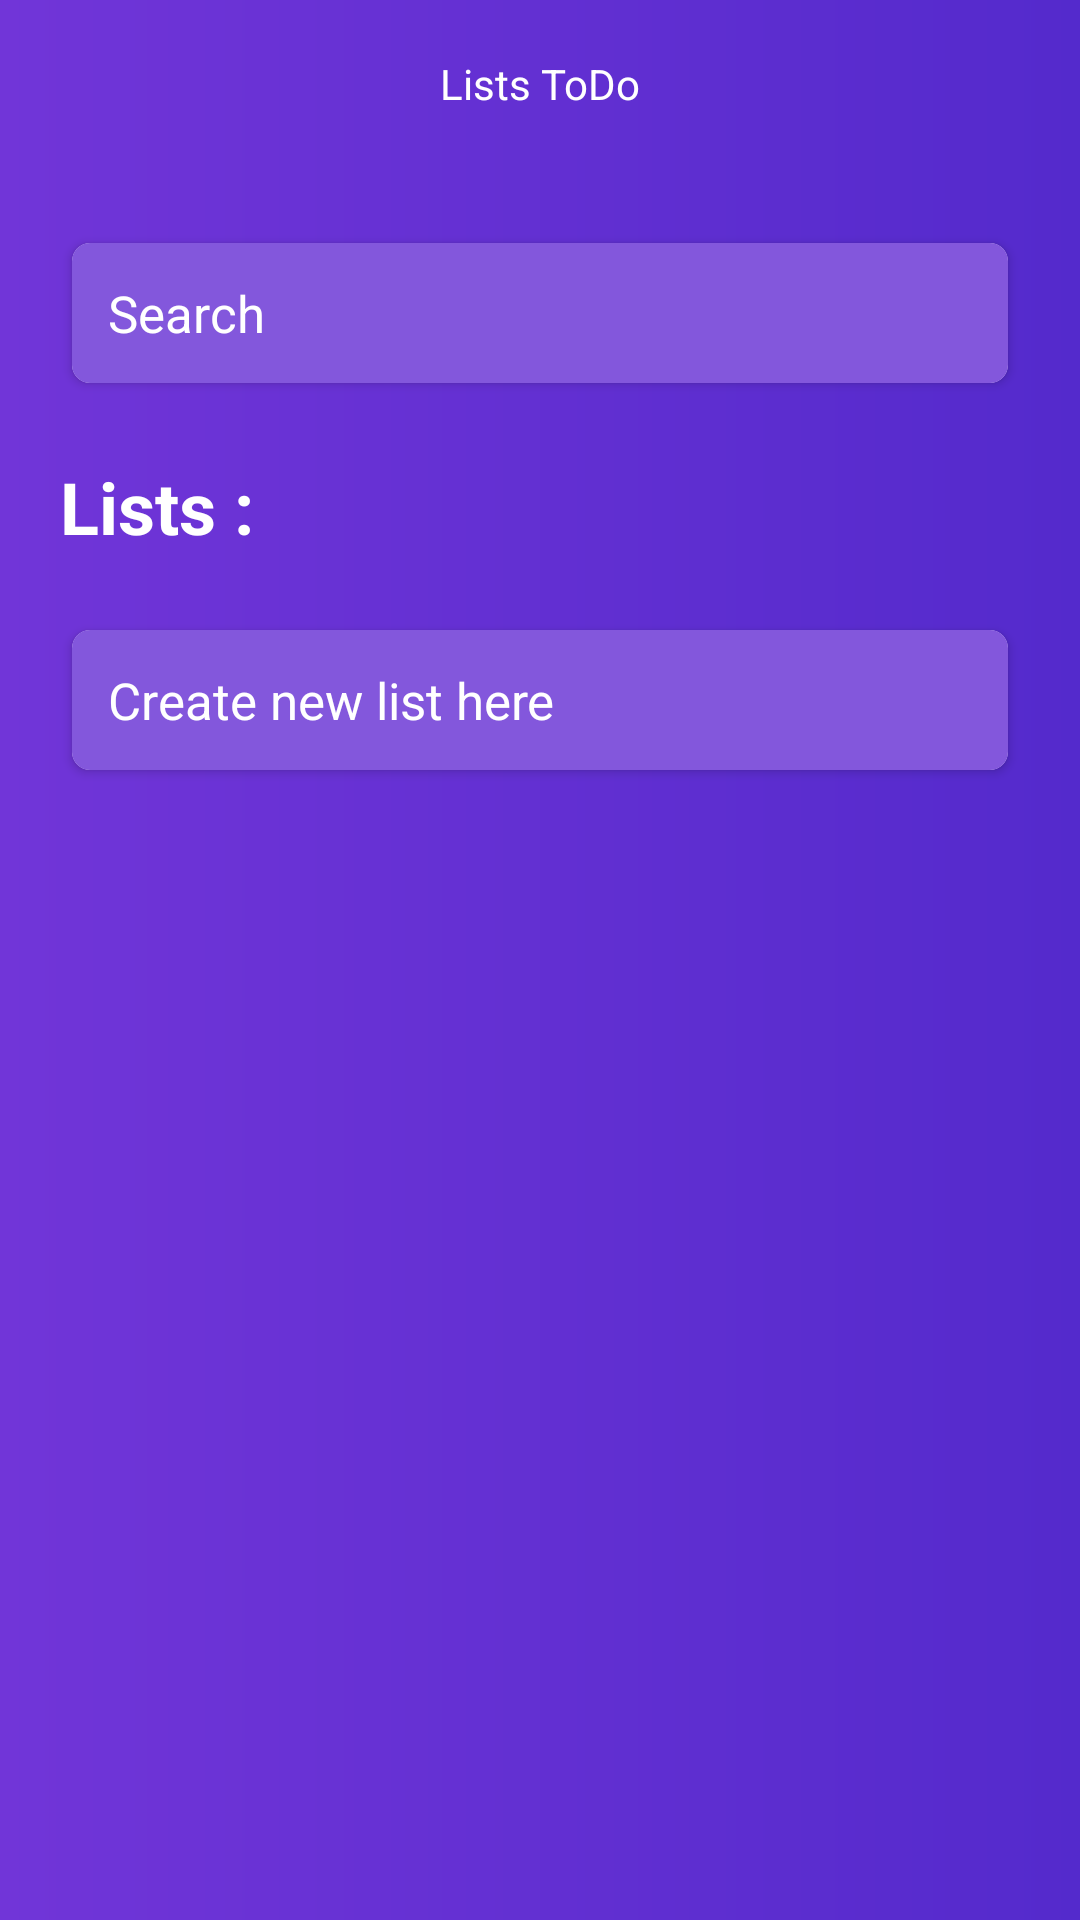

Write the Android layout XML for this screen, with the resource values it uses.
<!-- AndroidManifest.xml: application theme Theme.TODOList -->
<!-- res/layout/activity_lists.xml -->
<?xml version="1.0" encoding="utf-8"?>
<androidx.constraintlayout.widget.ConstraintLayout xmlns:android="http://schemas.android.com/apk/res/android"
    xmlns:app="http://schemas.android.com/apk/res-auto"
    xmlns:tools="http://schemas.android.com/tools"
    android:layout_width="match_parent"
    android:layout_height="match_parent"
    android:background="@drawable/main_background"
    tools:context=".ListsActivity">

    <androidx.appcompat.widget.Toolbar
        android:id="@+id/toolbar"
        android:layout_width="match_parent"
        android:layout_height="?actionBarSize"
        app:layout_constraintEnd_toEndOf="parent"
        app:layout_constraintStart_toStartOf="parent"
        app:layout_constraintTop_toTopOf="parent">

        <com.google.android.material.textview.MaterialTextView
            android:id="@+id/toolbar_title"
            android:layout_width="wrap_content"
            android:layout_height="wrap_content"
            android:layout_gravity="center"
            android:text="@string/lists_todo"
            android:textColor="@color/white" />
    </androidx.appcompat.widget.Toolbar>

    <com.google.android.material.card.MaterialCardView
        android:id="@+id/appCompatEditText"
        style="@style/card_view"
        android:layout_width="match_parent"
        android:layout_margin="20dp"
        app:contentPadding="0dp"
        app:layout_constraintEnd_toEndOf="parent"
        app:layout_constraintStart_toStartOf="parent"
        app:layout_constraintTop_toBottomOf="@+id/toolbar">

        <com.google.android.material.textfield.TextInputEditText
            android:id="@+id/et_phone_number"
            style="@style/form_input"
            android:drawableStart="@drawable/ic_baseline_search"
            android:drawablePadding="8dp"
            android:hint="@string/hint_search"
            android:padding="@dimen/padding_et" />
    </com.google.android.material.card.MaterialCardView>

    <com.google.android.material.textview.MaterialTextView
        android:id="@+id/tv_lists"
        android:layout_width="wrap_content"
        android:layout_height="wrap_content"
        android:text="@string/lists"
        android:layout_margin="20dp"
        android:textColor="@color/white"
        android:textSize="24sp"
        android:textStyle="bold"
        app:layout_constraintStart_toStartOf="parent"
        app:layout_constraintTop_toBottomOf="@+id/appCompatEditText" />


    <com.google.android.material.card.MaterialCardView
        android:id="@+id/materialCardView"
        style="@style/card_view"
        android:layout_width="match_parent"
        android:layout_margin="20dp"
        app:contentPadding="0dp"
        app:layout_constraintEnd_toEndOf="parent"
        app:layout_constraintStart_toStartOf="parent"
        app:layout_constraintTop_toBottomOf="@+id/tv_lists">

        <com.google.android.material.textfield.TextInputEditText
            style="@style/form_input"
            android:drawableStart="@drawable/ic_baseline_add_24"
            android:drawablePadding="8dp"
            android:hint="@string/hint_create_new_list_here"
            android:padding="@dimen/padding_et" />
    </com.google.android.material.card.MaterialCardView>

    <androidx.recyclerview.widget.RecyclerView
        android:layout_width="match_parent"
        android:layout_height="0dp"
        android:layout_margin="20dp"
        app:layout_constraintBottom_toBottomOf="parent"
        app:layout_constraintEnd_toEndOf="parent"
        app:layout_constraintStart_toStartOf="parent"
        app:layout_constraintTop_toBottomOf="@+id/materialCardView" />
</androidx.constraintlayout.widget.ConstraintLayout>
<!-- resources referenced by this layout -->
<resources>
  <color name="white">#FFFFFFFF</color>
  <dimen name="padding_et">12dp</dimen>
  <!-- drawable main_background (drawable) -->
  <?xml version="1.0" encoding="utf-8"?>
  <shape xmlns:android="http://schemas.android.com/apk/res/android"
      android:shape="rectangle">
  
      <gradient
          android:endColor="#542ACC"
          android:startColor="#7135D8"
          android:type="linear" />
  </shape>
  <string name="hint_create_new_list_here">Create new list here</string>
  <string name="hint_search">Search</string>
  <string name="lists">Lists :</string>
  <string name="lists_todo">Lists ToDo</string>
  <style name="card_view">
          <item name="android:layout_width">match_parent</item>
          <item name="android:layout_height">wrap_content</item>
          <item name="contentPadding">8dp</item>
          <item name="cardUseCompatPadding">true</item>
          <item name="cardCornerRadius">6dp</item>
          <item name="cardElevation">2dp</item>
          <item name="android:foreground">?android:attr/selectableItemBackground</item>
      </style>
  <style name="form_input">
          <item name="android:layout_width">match_parent</item>
          <item name="android:layout_height">wrap_content</item>
          <item name="android:textSize">17sp</item>
          <item name="android:textColor">@color/white</item>
          <item name="android:textColorHint">@color/white</item>
          <item name="android:background">#8357DC</item>
      </style>
  <style name="Theme.TODOList" parent="Theme.MaterialComponents.DayNight.NoActionBar">
          
          <item name="colorPrimary">@color/purple_heart</item>
          <item name="colorPrimaryVariant">@color/purple</item>
          <item name="colorOnPrimary">@color/white</item>
          
          <item name="colorSecondary">@color/teal_200</item>
          <item name="colorSecondaryVariant">@color/teal_700</item>
          <item name="colorOnSecondary">@color/black</item>
          
          <item name="android:statusBarColor" tools:targetApi="l">?attr/colorPrimaryVariant</item>
          
  
      </style>
  <color name="purple_heart">#7135D8</color>
  <color name="purple">#542ACC</color>
  <color name="teal_200">#FF03DAC5</color>
  <color name="teal_700">#FF018786</color>
  <color name="black">#FF000000</color>
</resources>
